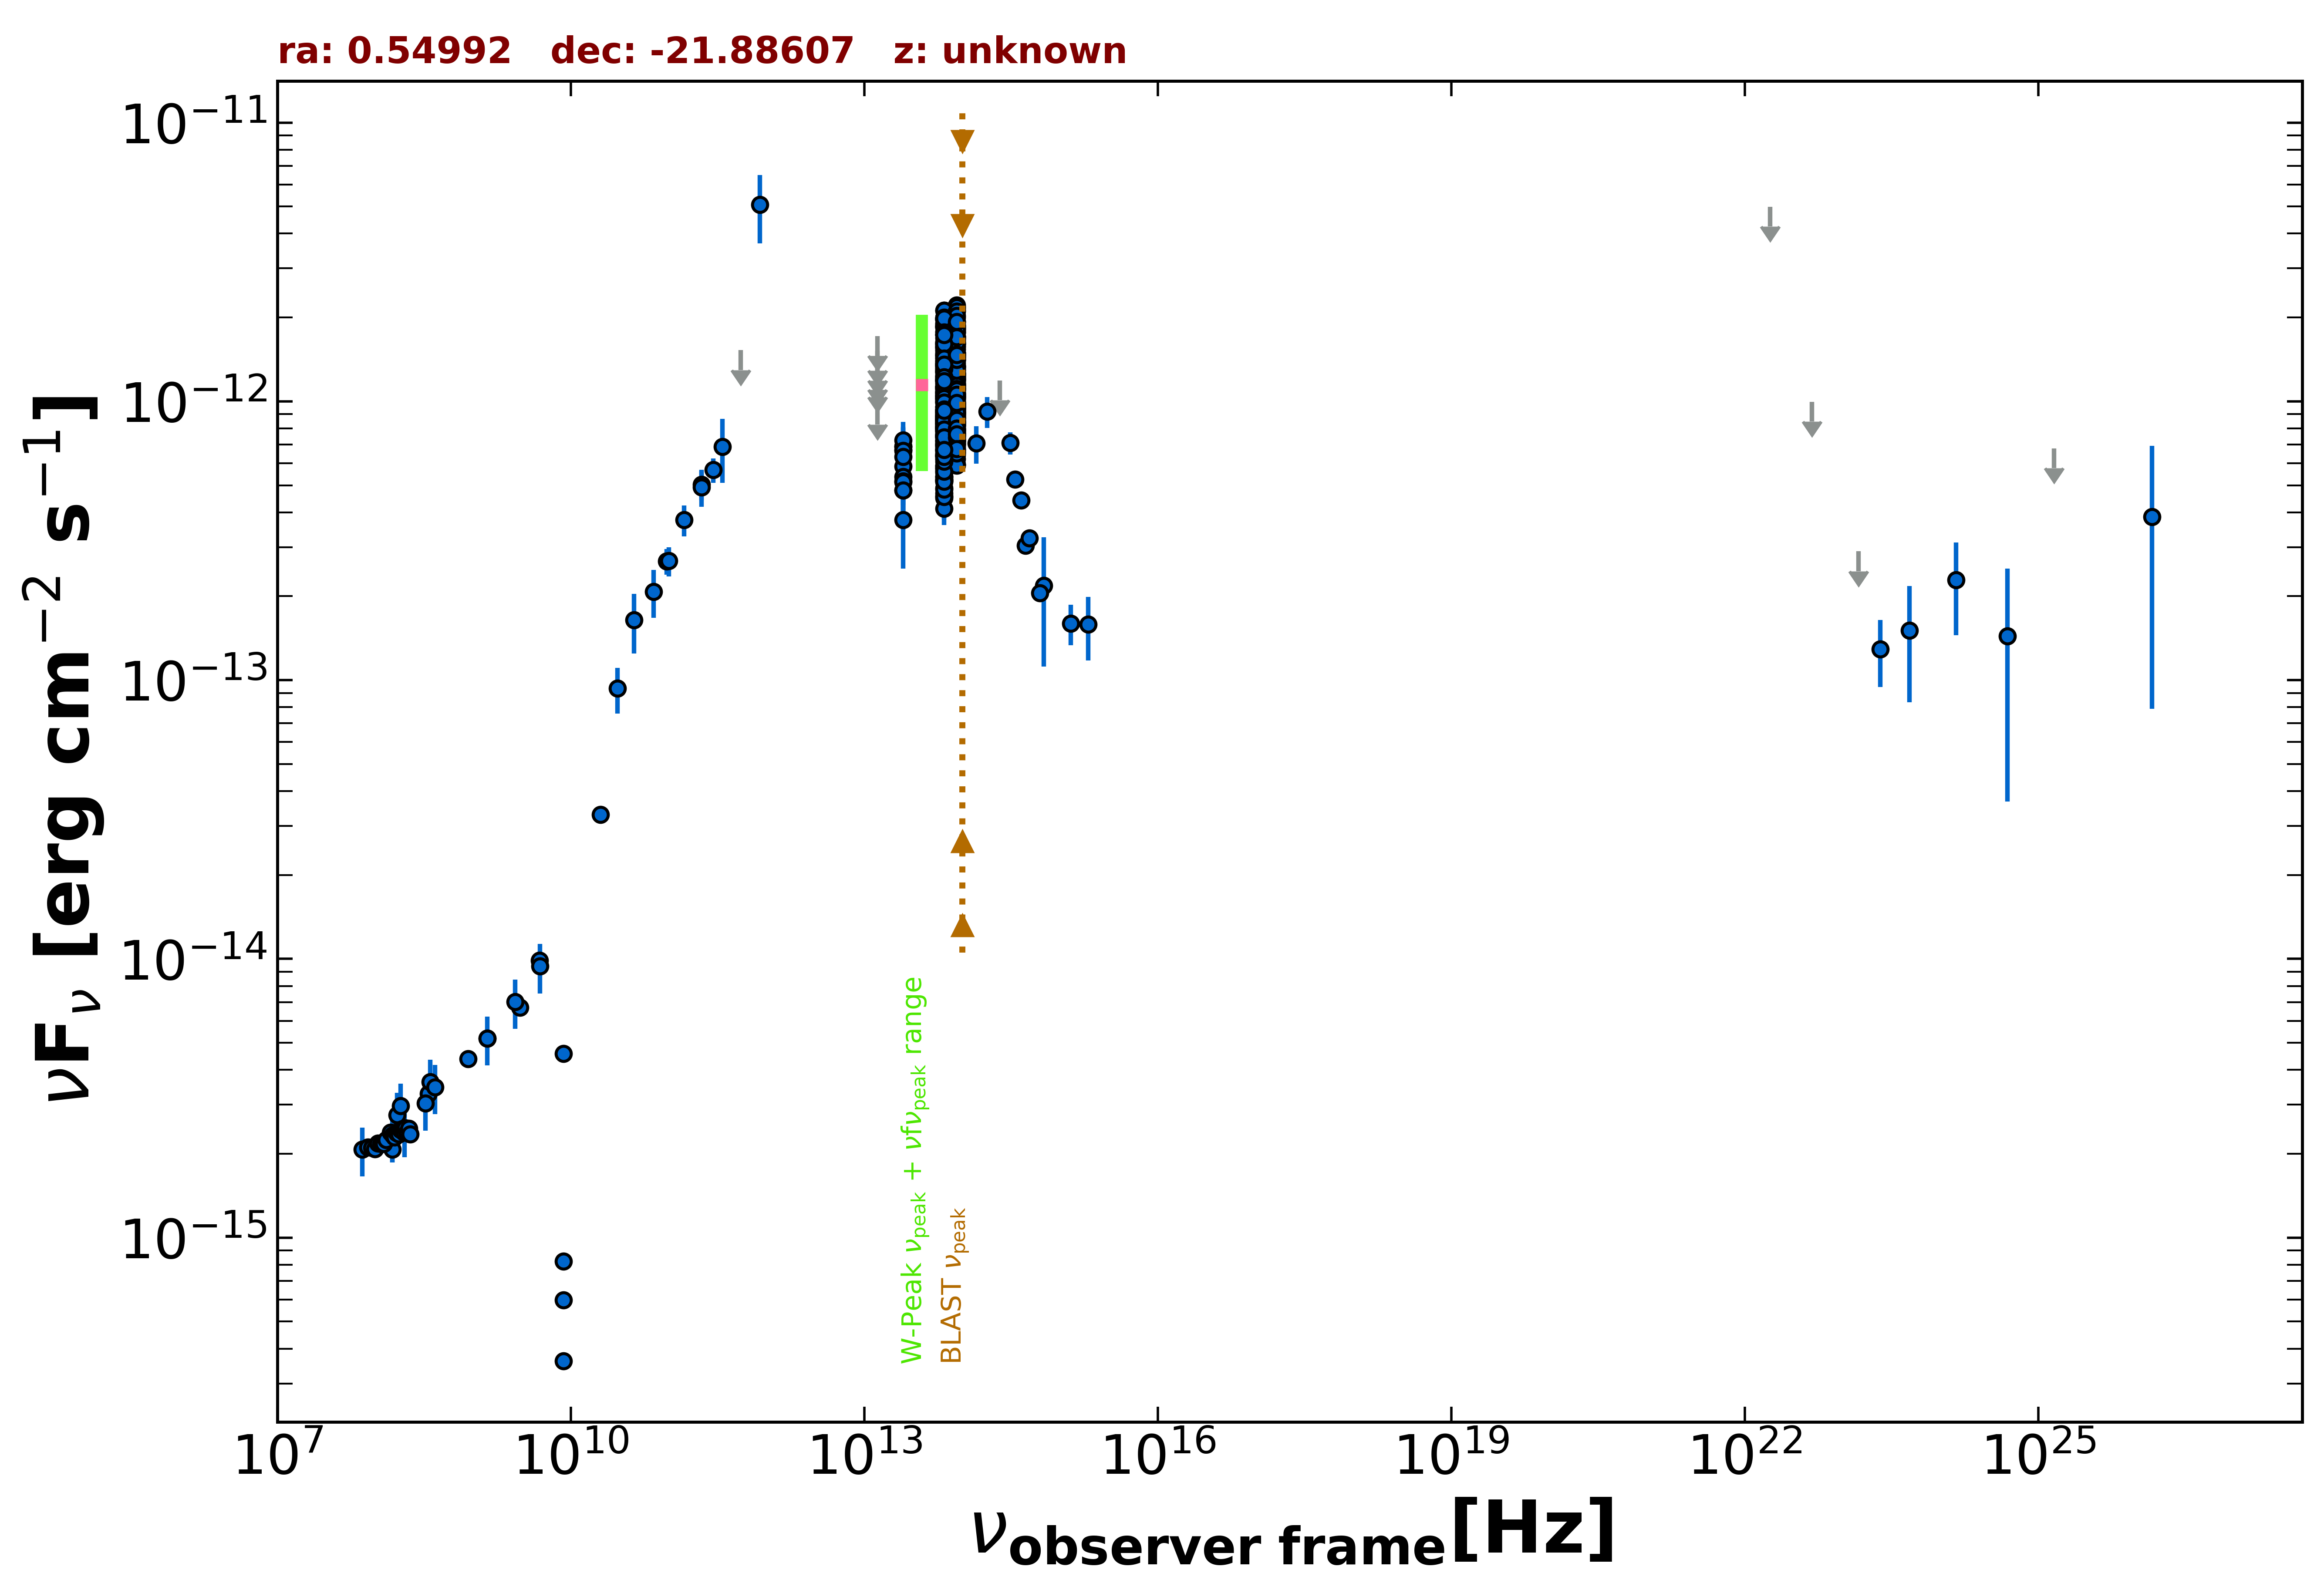

Values plotted in this chart, from the file beside it:
freq., flux, err_flux, MJD_start, MJD_end, flag, catalog, reference
1.400e+09, 5.187e-15, 1.550e-16, 55000, 55000, , NVSS, Condon et al. 1998  AJ  115  1693
8.870e+08, 4.377e-15, 3.105e-16, 55000, 55000, , RACS, Hale et al. 2021  PASA  38  e058
3.000e+09, 6.705e-15, 3.900e-17, 55000, 55000, , VLASSQL, Gordon et al. 2021  ApJS  255  30
1.500e+08, 2.070e-15, 2.070e-16, 55000, 55000, , TGSS150, Intema et al. 2017  A&A  598  A781
3.520e+08, 3.291e-15, 1.000e-17, 55000, 55000, , WISH352, De Bruce et al. 2002  A&A  394  59
2.000e+10, 3.300e-14, 2.200e-15, 55000, 55000, , AT20G, Murphy et al. 2010  MNRAS  402  2403
8.400e+09, 3.612e-16, 0.000e+00, 55000, 55000, , CRATES, Healey et al. 2007  ApJS  171  61
8.400e+09, 5.964e-16, 0.000e+00, 55000, 55000, , CRATES, Healey et al. 2007  ApJS  171  61
8.400e+09, 8.232e-16, 0.000e+00, 55000, 55000, , CRATES, Healey et al. 2007  ApJS  171  61
8.400e+09, 4.570e-15, 0.000e+00, 55000, 55000, , CRATES, Healey et al. 2007  ApJS  171  61
4.800e+09, 9.888e-15, 7.210e-16, 55000, 55000, , PMN, Griffith et al. 1993-1996  VizieR  VIII/…
2.852e+11, 5.675e-13, 5.700e-14, 56917, 56917, , ALMA, Bonato et al. 2019  MNRAS  485  1188
9.511e+10, 2.673e-13, 2.855e-14, 56917, 56917, , ALMA, Bonato et al. 2019  MNRAS  485  1188
2.170e+11, 5.030e-13, 6.030e-14, 55000, 55000, , PCCS2217, GHz The Planck Collaboration 2018  A&A  …
3.000e+10, 9.339e-14, 1.749e-14, 55000, 55000, , PCNT, The Planck Collaboration 2018  A&A  619 …
4.400e+10, 1.645e-13, 3.985e-14, 55000, 55000, , PCNT, The Planck Collaboration 2018  A&A  619 …
7.000e+10, 2.078e-13, 4.060e-14, 55000, 55000, , PCNT, The Planck Collaboration 2018  A&A  619 …
1.000e+11, 2.679e-13, 3.195e-14, 55000, 55000, , PCNT, The Planck Collaboration 2018  A&A  619 …
1.430e+11, 3.754e-13, 4.745e-14, 55000, 55000, , PCNT, The Planck Collaboration 2018  A&A  619 …
2.170e+11, 4.930e-13, 7.480e-14, 55000, 55000, , PCNT, The Planck Collaboration 2018  A&A  619 …
3.530e+11, 6.882e-13, 1.785e-13, 55000, 55000, , PCNT, The Planck Collaboration 2018  A&A  619 …
5.450e+11, 1.526e-12, 0.000e+00, 55000, 55000, UL, PCNT, The Planck Collaboration 2018  A&A  619 …
8.570e+11, 5.086e-12, 1.398e-12, 55000, 55000, , PCNT, The Planck Collaboration 2018  A&A  619 …
1.389e+14, 7.068e-13, 1.085e-13, 55000, 55000, , 2MASS, Skrutskie et al. 2006  AJ  131  1163
1.804e+14, 9.189e-13, 1.165e-13, 55000, 55000, , 2MASS, Skrutskie et al. 2006  AJ  131  1163
2.427e+14, 1.187e-12, 0.000e+00, 55000, 55000, UL, 2MASS, Skrutskie et al. 2006  AJ  131  1163
8.817e+13, 1.104e-12, 4.000e-15, 55000, 55000, , UNWISE, Schlafly et al. 2019  ApJS  240  30
6.517e+13, 1.017e-12, 5.000e-15, 55000, 55000, , UNWISE, Schlafly et al. 2019  ApJS  240  30
8.817e+13, 7.252e-13, 1.740e-14, 55000, 55000, , WISE, Wright et al. 2010  AJ  140  1868
6.517e+13, 6.544e-13, 1.870e-14, 55000, 55000, , WISE, Wright et al. 2010  AJ  140  1868
2.498e+13, 5.844e-13, 4.310e-14, 55000, 55000, , WISE, Wright et al. 2010  AJ  140  1868
1.363e+13, 7.942e-13, 1.553e-13, 55000, 55000, , WISE, Wright et al. 2010  AJ  140  1868
8.817e+13, 1.148e-12, 4.100e-14, 57187, 57187, , NEOWISE, Mainzer et al. 2014  ApJ  792  30
6.517e+13, 1.126e-12, 4.900e-14, 57187, 57187, , NEOWISE, Mainzer et al. 2014  ApJ  792  30
8.817e+13, 1.207e-12, 3.850e-14, 57187, 57187, , NEOWISE, Mainzer et al. 2014  ApJ  792  30
6.517e+13, 1.196e-12, 6.700e-14, 57187, 57187, , NEOWISE, Mainzer et al. 2014  ApJ  792  30
8.817e+13, 1.191e-12, 3.700e-14, 57187, 57187, , NEOWISE, Mainzer et al. 2014  ApJ  792  30
6.517e+13, 1.112e-12, 6.150e-14, 57187, 57187, , NEOWISE, Mainzer et al. 2014  ApJ  792  30
8.817e+13, 1.250e-12, 3.950e-14, 57187, 57187, , NEOWISE, Mainzer et al. 2014  ApJ  792  30
6.517e+13, 1.130e-12, 4.900e-14, 57187, 57187, , NEOWISE, Mainzer et al. 2014  ApJ  792  30
8.817e+13, 1.154e-12, 3.800e-14, 57187, 57187, , NEOWISE, Mainzer et al. 2014  ApJ  792  30
6.517e+13, 9.951e-13, 5.800e-14, 57187, 57187, , NEOWISE, Mainzer et al. 2014  ApJ  792  30
8.817e+13, 1.126e-12, 3.900e-14, 57187, 57187, , NEOWISE, Mainzer et al. 2014  ApJ  792  30
6.517e+13, 1.043e-12, 5.855e-14, 57187, 57187, , NEOWISE, Mainzer et al. 2014  ApJ  792  30
8.817e+13, 1.036e-12, 3.930e-14, 57187, 57187, , NEOWISE, Mainzer et al. 2014  ApJ  792  30
6.517e+13, 8.942e-13, 5.110e-14, 57187, 57187, , NEOWISE, Mainzer et al. 2014  ApJ  792  30
8.817e+13, 1.054e-12, 3.700e-14, 57188, 57188, , NEOWISE, Mainzer et al. 2014  ApJ  792  30
6.517e+13, 1.005e-12, 5.540e-14, 57188, 57188, , NEOWISE, Mainzer et al. 2014  ApJ  792  30
8.817e+13, 1.117e-12, 4.000e-14, 57187, 57187, , NEOWISE, Mainzer et al. 2014  ApJ  792  30
6.517e+13, 1.129e-12, 4.900e-14, 57187, 57187, , NEOWISE, Mainzer et al. 2014  ApJ  792  30
8.817e+13, 1.139e-12, 3.950e-14, 57187, 57187, , NEOWISE, Mainzer et al. 2014  ApJ  792  30
6.517e+13, 1.064e-12, 4.700e-14, 57187, 57187, , NEOWISE, Mainzer et al. 2014  ApJ  792  30
8.817e+13, 1.235e-12, 5.950e-14, 57187, 57187, , NEOWISE, Mainzer et al. 2014  ApJ  792  30
6.517e+13, 1.193e-12, 7.350e-14, 57187, 57187, , NEOWISE, Mainzer et al. 2014  ApJ  792  30
8.817e+13, 2.216e-12, 5.700e-14, 58282, 58282, , NEOWISE, Mainzer et al. 2014  ApJ  792  30
6.517e+13, 2.122e-12, 6.250e-14, 58282, 58282, , NEOWISE, Mainzer et al. 2014  ApJ  792  30
8.817e+13, 1.779e-12, 5.850e-14, 58283, 58283, , NEOWISE, Mainzer et al. 2014  ApJ  792  30
6.517e+13, 1.731e-12, 7.650e-14, 58283, 58283, , NEOWISE, Mainzer et al. 2014  ApJ  792  30
8.817e+13, 2.124e-12, 5.500e-14, 58283, 58283, , NEOWISE, Mainzer et al. 2014  ApJ  792  30
6.517e+13, 1.978e-12, 6.750e-14, 58283, 58283, , NEOWISE, Mainzer et al. 2014  ApJ  792  30
... 566 more rows
